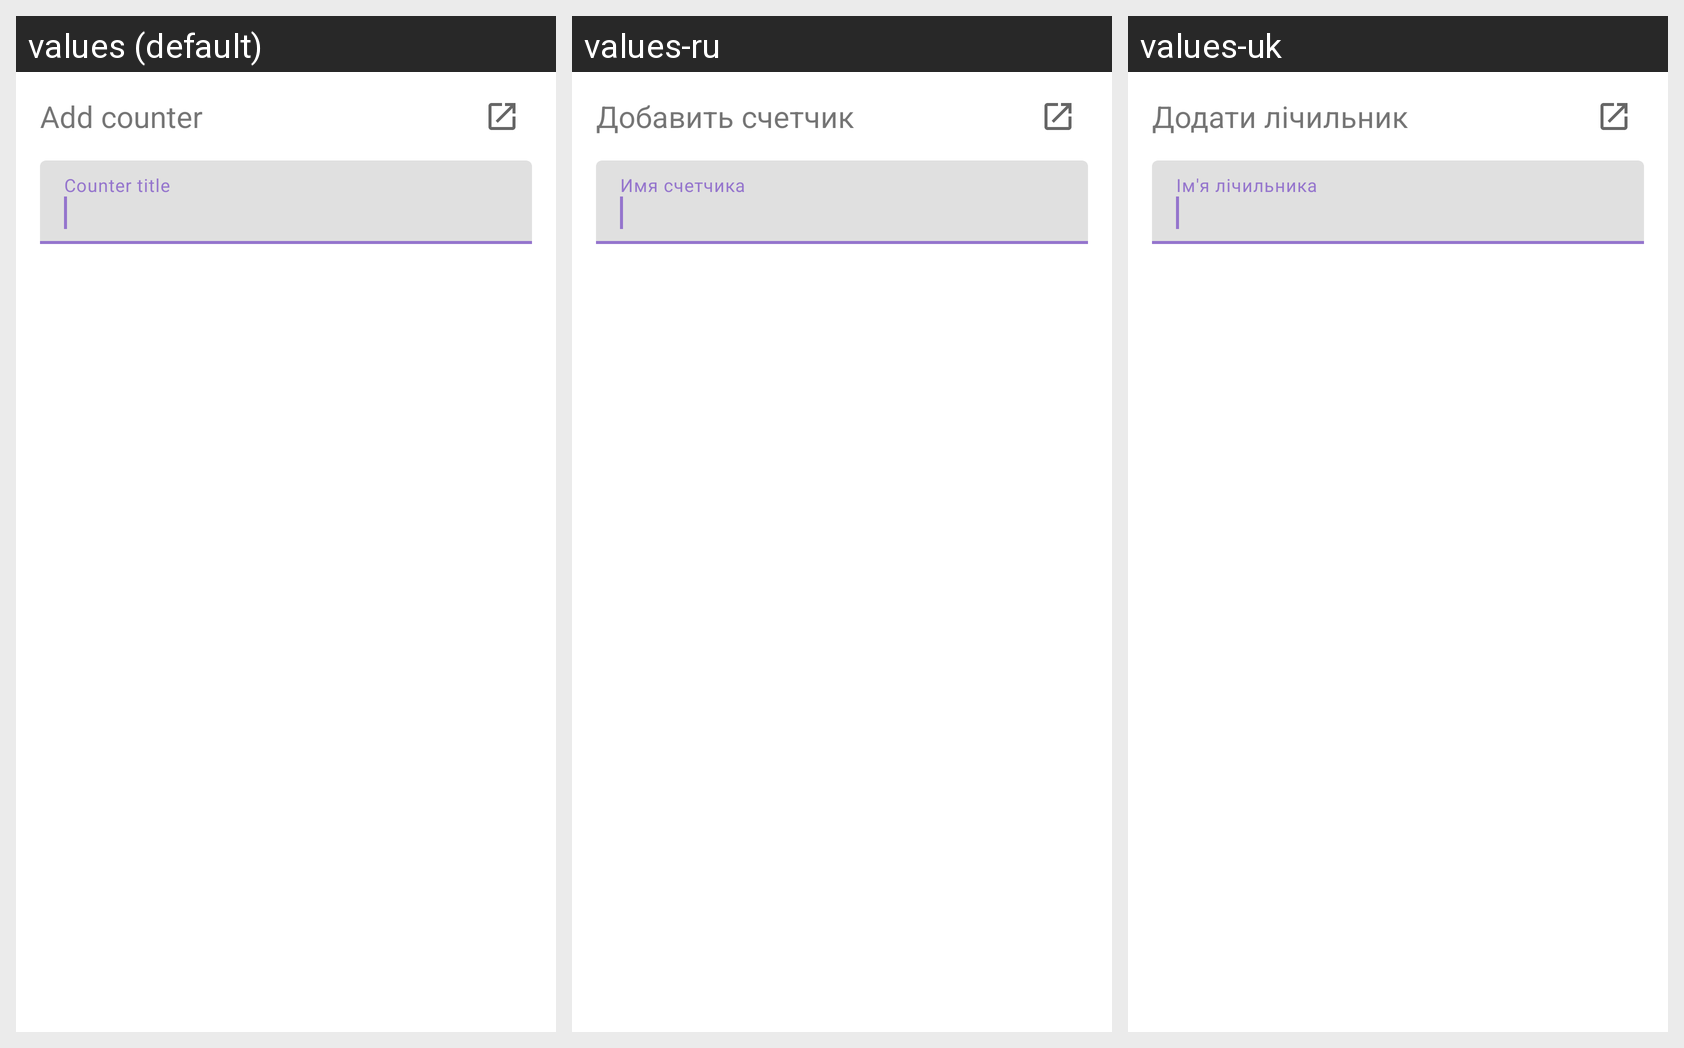

This grid shows one Android layout under several languages. Give, for every string resource on the screen, its name, the default text and each shown locale's text.
Android screen res/layout/dialog_create_counter.xml rendered under 3 locales, left to right: values (default), values-ru, values-uk. Device: Nexus 5 (rendered at 1080×1920; each locale shown at half size, 540×960, under a caption strip naming it); theme AppTheme.
Strings drawn on this screen, with the default value and each locale's value (text and hints the layout hard-codes, and strings that could not be matched under every locale, appear in the picture but are not listed):

addCounterDialogTitle
  values: Add counter
  values-ru: Добавить счетчик
  values-uk: Додати лічильник

addCounterDialogCounterTitle
  values: Counter title
  values-ru: Имя счетчика
  values-uk: Ім'я лічильника
